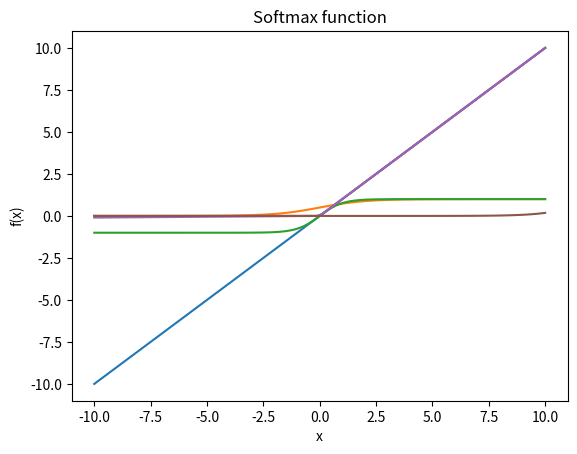

Source code (Python):
from abc import ABC, abstractmethod
import numpy as np
import matplotlib.pyplot as plt

class Activation(ABC):
    """
    An abstract class which represents activation functions which can be applied
    to a layer in a neural network.
    """

    _name = "activation name"

    @abstractmethod
    def apply(self,x):
        """
        Evaluate activation function.
        """
        pass

    @abstractmethod
    def derivative(self,x):
        """
        Evaluate derivative of activation function.
        """
        pass

    @abstractmethod
    def __str__(self):
        pass

    @staticmethod
    def funcFromStr(name):
        functions = {
            "Identity": Identity(),
            "Sigmoid":  Sigmoid(),
            "Softmax":  Softmax(),
            "ReLU":     ReLU(),
            "Tanh":     Tanh(),
        }
        if "LeakyReLU" not in name:
            return functions[name]
        else:
            # loading LeakyReLU
            _, eps = name.split("_")
            return LeakyReLU(float(eps))


    def _plot(self):
        """
        Plot the graph of the activation function.
        """
        x = np.linspace(-10, 10, 100)
        plt.plot(x, self.apply(x))
        plt.xlabel("x")
        plt.ylabel("f(x)")
        plt.title(self._name)
        #plt.savefig(self._name.split()[0] + ".svg", transparent = True)
        plt.show()

class Identity(Activation):
    """
    Identity function
    """
    _name = "Identity function"

    def apply(self,x):
        r"""
        .. math::
            f(x) := x
        """
        return x

    def derivative(self,x):
        r"""
        .. math::
            f'(x) := 1
        """
        return np.ones(x.shape)

    def __str__(self):
        return "Identity"

class Sigmoid(Activation):
    """
    .. image:: img/Sigmoid.svg
        :alt: sigmoid
        :align: center
    """
    _name = "Sigmoid function"

    def apply(self,x):
        r"""
        .. math::
            \sigma(x) := \frac{1}{1 + \exp(-x)}
        """
        return 1. / (1. + np.exp(-x))

    def derivative(self,x):
        r"""
        .. math::
            \sigma '(x) :=\sigma(x) \cdot (1 - \sigma(x))
        """
        return self.apply(x) * (1. - self.apply(x))

    def __str__(self):
        return "Sigmoid"


class Tanh(Activation):
    """
    .. image:: img/Tanh.svg
        :alt: tanh
        :align: center
    """
    _name = "Tanh - Hyperbolic tangent"

    def apply(self,x):
        r"""
        .. math::
            \tanh(x) := \frac{\sinh(x)}{\cosh(x)}
        """
        return np.tanh(x)

    def derivative(self,x):
        r"""
        .. math::
            \tanh'(x) := 1 - \tanh^2(x)
        """
        return 1. - np.power(np.tanh(x),2)

    def __str__(self):
        return "Tanh"


class ReLU(Activation):
    """
    .. image:: img/ReLU.svg
        :alt: relu
        :align: center
    """
    _name = "ReLU - Rectified linear unit"

    def apply(self,x):
        r"""
        .. math::
            \text{relu}(x) := \max(0,x)
        """
        return x * (x > 0)

    def derivative(self,x):
        r"""
        .. math::
            \text{relu}'(x) :=
            \begin{cases}
                0 & \text{for } x \leq 0 \\
                1 & \text{else} \\
            \end{cases}
        """
        return 1. * (x > 0)

    def __str__(self):
        return "ReLU"

class LeakyReLU(Activation):
    """
    .. image:: img/LeakyReLU.svg
        :alt: leaky_relu
        :align: center
    """
    _name = "LeakyReLU - Leaky rectified linear unit"
    epsilon = 0

    def __init__(self,epsilon=0.01):
        self.epsilon = epsilon
        super().__init__()

    def apply(self,x):
        r"""
        .. math::
            \text{leaky_relu}(x) := \max(\varepsilon x,x) \text{ with } \varepsilon \ll 1
        """
        return np.where(x > 0, x, x * self.epsilon)

    def derivative(self,x):
        r"""
        .. math::
            \text{leaky_relu}'(x) :=
            \begin{cases}
                \varepsilon & \text{for } x \leq 0 \\
                1 & \text{else} \\
            \end{cases}
        """
        return np.where(x > 0, 1., self.epsilon)

    def __str__(self):
        return f"LeakyReLU_{self.epsilon}"

class Softmax(Activation):
    """
    Softmax function
    """
    _name = "Softmax function"

    def apply(self,x):
        r"""
        .. math::
            \text{softmax}(x_i) := \frac{\exp(x_i)}{\sum_{j=1}^n \exp(x_j)}
        """
        tmp = np.exp(x - np.max(x, axis=0)) # - np.max(x) prevents under-/overflow
        return tmp / tmp.sum(axis=0)

    def derivative(self,x):
        #reference https://eli.thegreenplace.net/2016/the-softmax-function-and-its-derivative/
        return self.apply(x) * (1. - self.apply(x)) 

    def __str__(self):
        return "Softmax"


if __name__ == "__main__":
    for func in [Identity(),Sigmoid(),Tanh(),ReLU(),LeakyReLU(),Softmax()]:
        func._plot()
